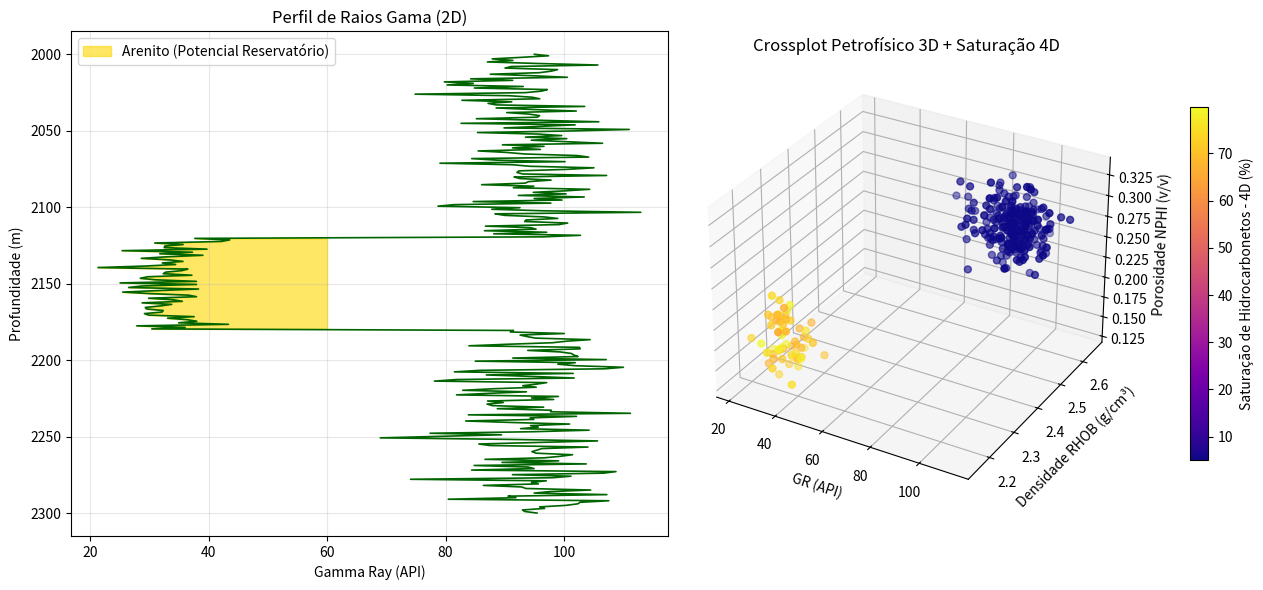

Generate this figure with matplotlib:
# AUTOR: MARCELO DE OLIVEIRA SANTOS JUNIOR----- MOSJ
# Geologia: Perfilagem Geofísica e Classificação Litológica 3D/4D


import numpy as np
import matplotlib.pyplot as plt

# 1. Simulação de perfil de poço (2000m a 2300m)
rng = np.random.default_rng(7)
depth = np.linspace(2000, 2300, 300)

# Folhelho base + zona de arenito reservatório (2120m - 2180m) + calcário (2230m - 2260m)
gr = rng.normal(95, 8, 300)
rhob = rng.normal(2.55, 0.04, 300)
nphi = rng.normal(0.28, 0.02, 300)
sw = np.ones(300) * 0.95  # Saturação de água

# Reservatório de Arenito com Hidrocarboneto
res_mask = (depth >= 2120) & (depth <= 2180)
gr[res_mask] = rng.normal(32, 5, res_mask.sum())
rhob[res_mask] = rng.normal(2.22, 0.03, res_mask.sum())
nphi[res_mask] = rng.normal(0.18, 0.02, res_mask.sum())
sw[res_mask] = rng.uniform(0.20, 0.35, res_mask.sum())  # Óleo/Gás presente

# 2. Visualização 2D (Track de Perfil) + 3D/4D (Crossplot Petrofísico)
fig = plt.figure(figsize=(13, 6))

ax1 = fig.add_subplot(1, 2, 1)
ax1.plot(gr, depth, color="darkgreen", lw=1.2)
ax1.fill_betweenx(depth, gr, 60, where=(gr < 60), color="gold", alpha=0.6, label="Arenito (Potencial Reservatório)")
ax1.invert_yaxis()
ax1.set_title("Perfil de Raios Gama (2D)")
ax1.set_xlabel("Gamma Ray (API)")
ax1.set_ylabel("Profundidade (m)")
ax1.legend()
ax1.grid(True, alpha=0.3)

ax2 = fig.add_subplot(1, 2, 2, projection="3d")
sc = ax2.scatter(gr, rhob, nphi, c=(1 - sw) * 100, cmap="plasma", s=25)
cbar = plt.colorbar(sc, ax=ax2, pad=0.1, shrink=0.7)
cbar.set_label("Saturação de Hidrocarbonetos - 4D (%)")
ax2.set_title("Crossplot Petrofísico 3D + Saturação 4D")
ax2.set_xlabel("GR (API)")
ax2.set_ylabel("Densidade RHOB (g/cm³)")
ax2.set_zlabel("Porosidade NPHI (v/v)")

plt.tight_layout()
plt.show()
